Dataset: images (GitHub, shabazpatel/wbc-classification). Classes: eosinophil, lymphocyte, monocyte, neutrophil.

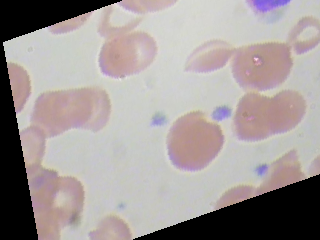
Label: eosinophil

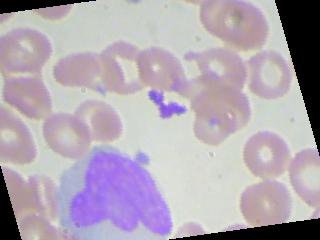
Label: monocyte

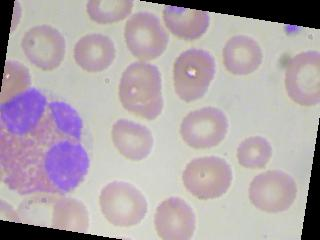
Label: eosinophil

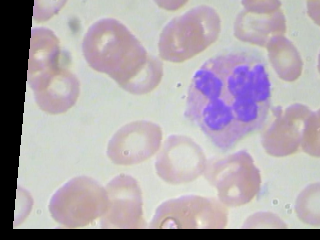
Label: neutrophil

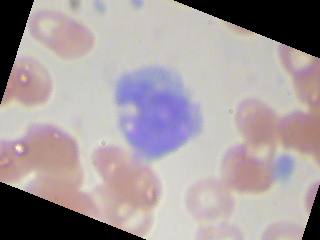
Label: monocyte

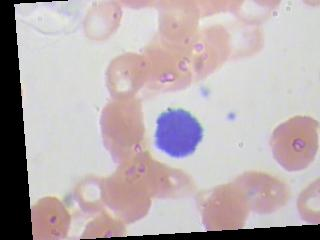
Label: lymphocyte
